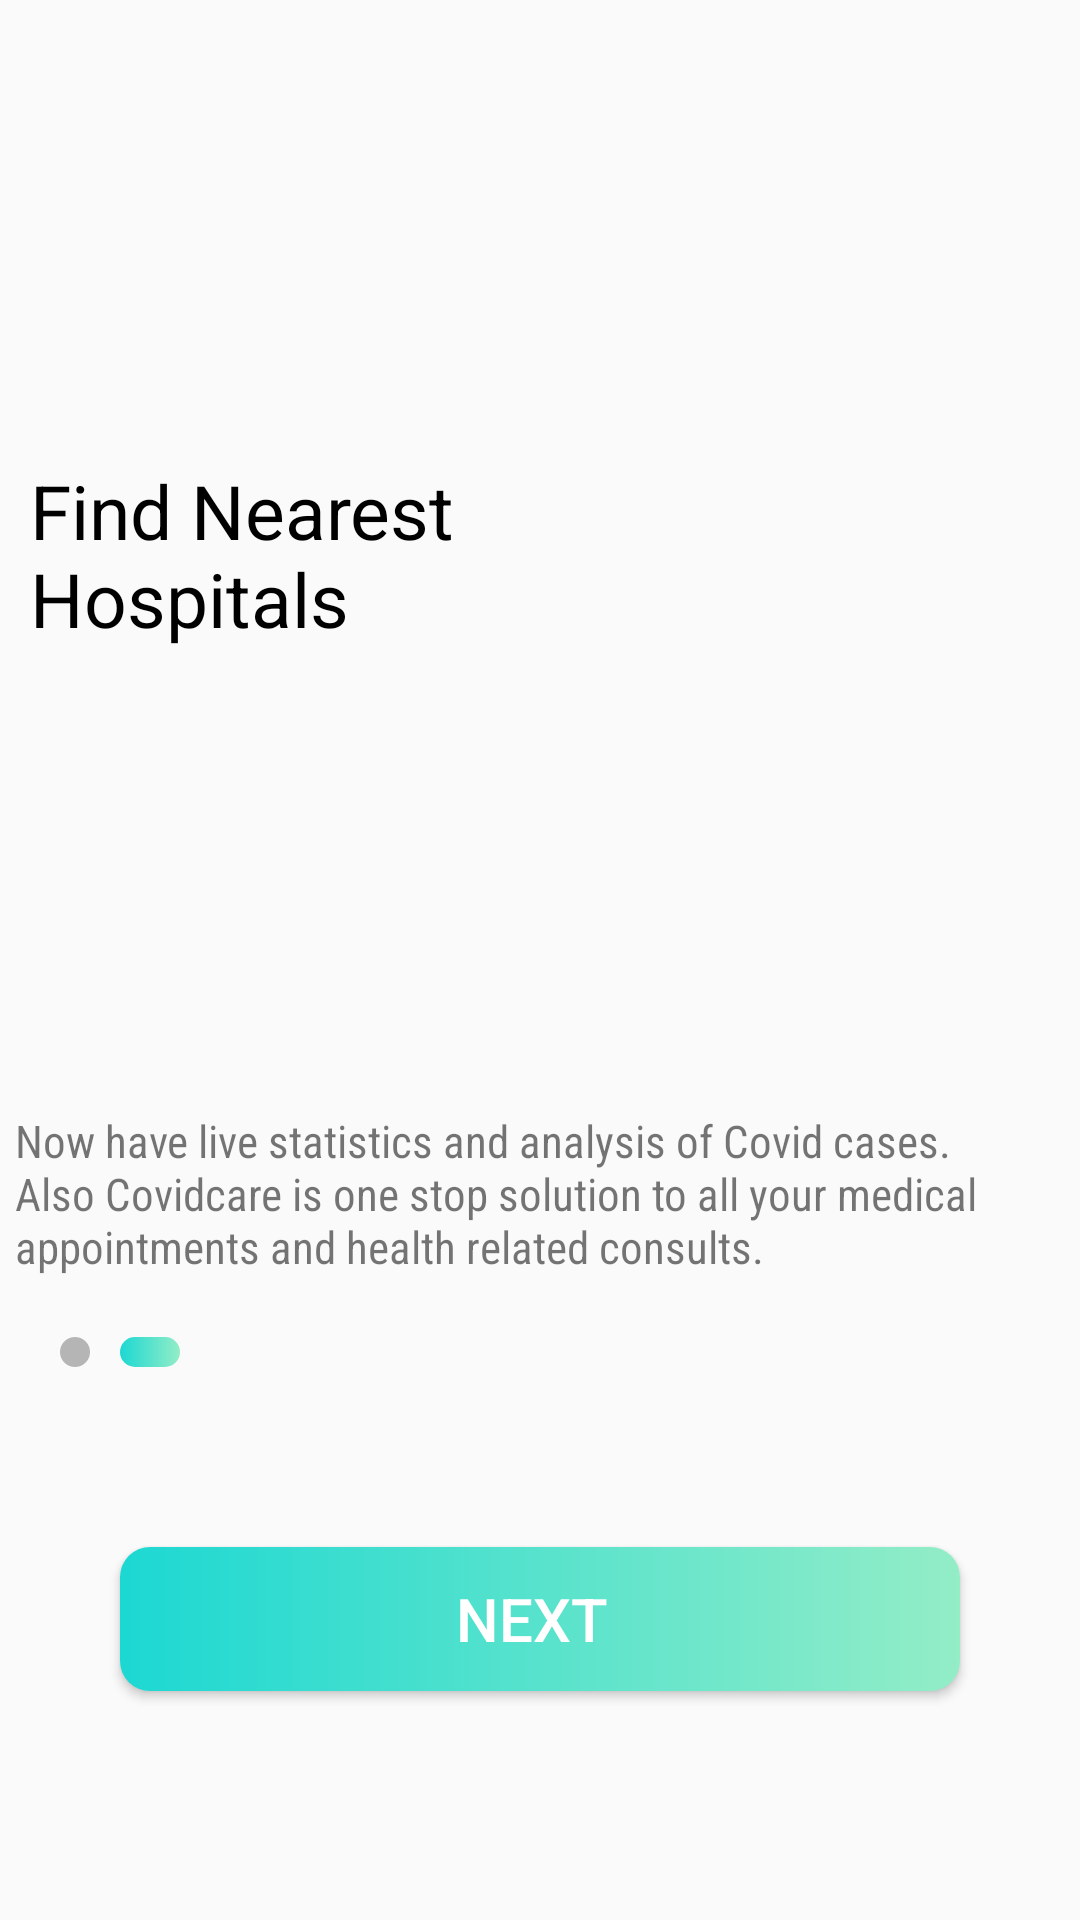

Android layout source for this screen:
<!-- AndroidManifest.xml: application theme Theme.CovidCareApp -->
<!-- res/layout/activity_near_by_hospital.xml -->
<?xml version="1.0" encoding="utf-8"?>
<RelativeLayout xmlns:android="http://schemas.android.com/apk/res/android"
    xmlns:app="http://schemas.android.com/apk/res-auto"
    xmlns:tools="http://schemas.android.com/tools"
    android:layout_width="match_parent"
    android:layout_height="match_parent"
    tools:context=".NearByHospital">

    <LinearLayout
        android:layout_width="match_parent"
        android:layout_height="match_parent"
        android:orientation="vertical">

        <LinearLayout
            android:layout_width="match_parent"
            android:layout_height="370dp"
            android:orientation="horizontal">

            <LinearLayout
                android:layout_width="200dp"
                android:layout_height="match_parent"
                android:gravity="center_vertical">

                <TextView
                    android:layout_width="wrap_content"
                    android:layout_height="wrap_content"
                    android:layout_marginLeft="10dp"
                    android:text="Find Nearest Hospitals"
                    android:textColor="@color/black"
                    android:textSize="25sp" />
            </LinearLayout>

            <ImageView
                android:layout_width="match_parent"
                android:layout_height="wrap_content"
                android:src="@drawable/maps" />
        </LinearLayout>

        <TextView
            android:layout_width="match_parent"
            android:layout_height="wrap_content"
            android:layout_marginLeft="5dp"
            android:layout_marginRight="0dp"
            android:fontFamily="sans-serif-condensed"
            android:text="Now have live statistics and analysis of Covid cases. Also Covidcare is one stop solution to all your medical appointments and health related consults. "

            android:textAlignment="textStart"
            android:textSize="15sp"

            />

        <LinearLayout
            android:layout_width="match_parent"
            android:layout_height="50dp"
            android:gravity="center_vertical"
            android:orientation="horizontal">

            <TextView
                android:layout_width="10dp"
                android:layout_height="10dp"
                android:layout_marginLeft="20dp"
                android:background="@drawable/edit_text" />

            <TextView
                android:layout_width="20dp"
                android:layout_height="10dp"
                android:layout_marginLeft="10dp"
                android:background="@drawable/rectangelshape" />

        </LinearLayout>

        <Button
            android:id="@+id/next"
            android:layout_width="match_parent"
            android:layout_height="wrap_content"
            android:layout_margin="40dp"
            android:background="@drawable/btngradient"
            android:drawableRight="@drawable/ic_baseline_arrow_forward_24"
            android:paddingRight="5dp"
            android:text="Next"
            android:textColor="@color/white"
            android:textSize="20sp" />
    </LinearLayout>
</RelativeLayout>
<!-- resources referenced by this layout -->
<resources>
  <!-- drawable btngradient (drawable) -->
  <?xml version="1.0" encoding="utf-8"?>
  <shape xmlns:android="http://schemas.android.com/apk/res/android">
      <gradient android:angle="0"
          android:startColor="#1CD8D2"
          android:endColor="#93EDC7"/>
      <corners android:radius="10dp"/>
  </shape>
  <!-- drawable edit_text (drawable) -->
  <?xml version="1.0" encoding="utf-8"?>
  <shape xmlns:android="http://schemas.android.com/apk/res/android">
  <solid android:color="#B5B5B5"/>
  <corners android:radius="360dp"/>
  </shape>
  <!-- drawable rectangelshape (drawable) -->
  <?xml version="1.0" encoding="utf-8"?>
  <shape xmlns:android="http://schemas.android.com/apk/res/android">
      <corners android:radius="360dp"/>
      <gradient android:angle="0"
          android:startColor="#1CD8D2"
          android:endColor="#93EDC7"/>
  </shape>
  <style name="Theme.CovidCareApp" parent="Theme.AppCompat.DayNight.NoActionBar">
          
          <item name="colorPrimary">@color/white</item>
          <item name="colorPrimaryVariant">#CDC9C9</item>
          <item name="colorOnPrimary">@color/white</item>
          
          <item name="colorSecondary">@color/teal_200</item>
          <item name="colorSecondaryVariant">@color/teal_700</item>
          <item name="colorOnSecondary">@color/black</item>
          
          <item name="android:statusBarColor" tools:targetApi="l">?attr/colorPrimaryVariant</item>
          
      </style>
  <!-- not gathered from this repository: default colours our renderer supplied (Android Studio template values) -->
  <color name="teal_200">#FF03DAC5</color>
  <color name="teal_700">#FF018786</color>
  <color name="black">#FF000000</color>
  <color name="white">#FFFFFFFF</color>
</resources>
